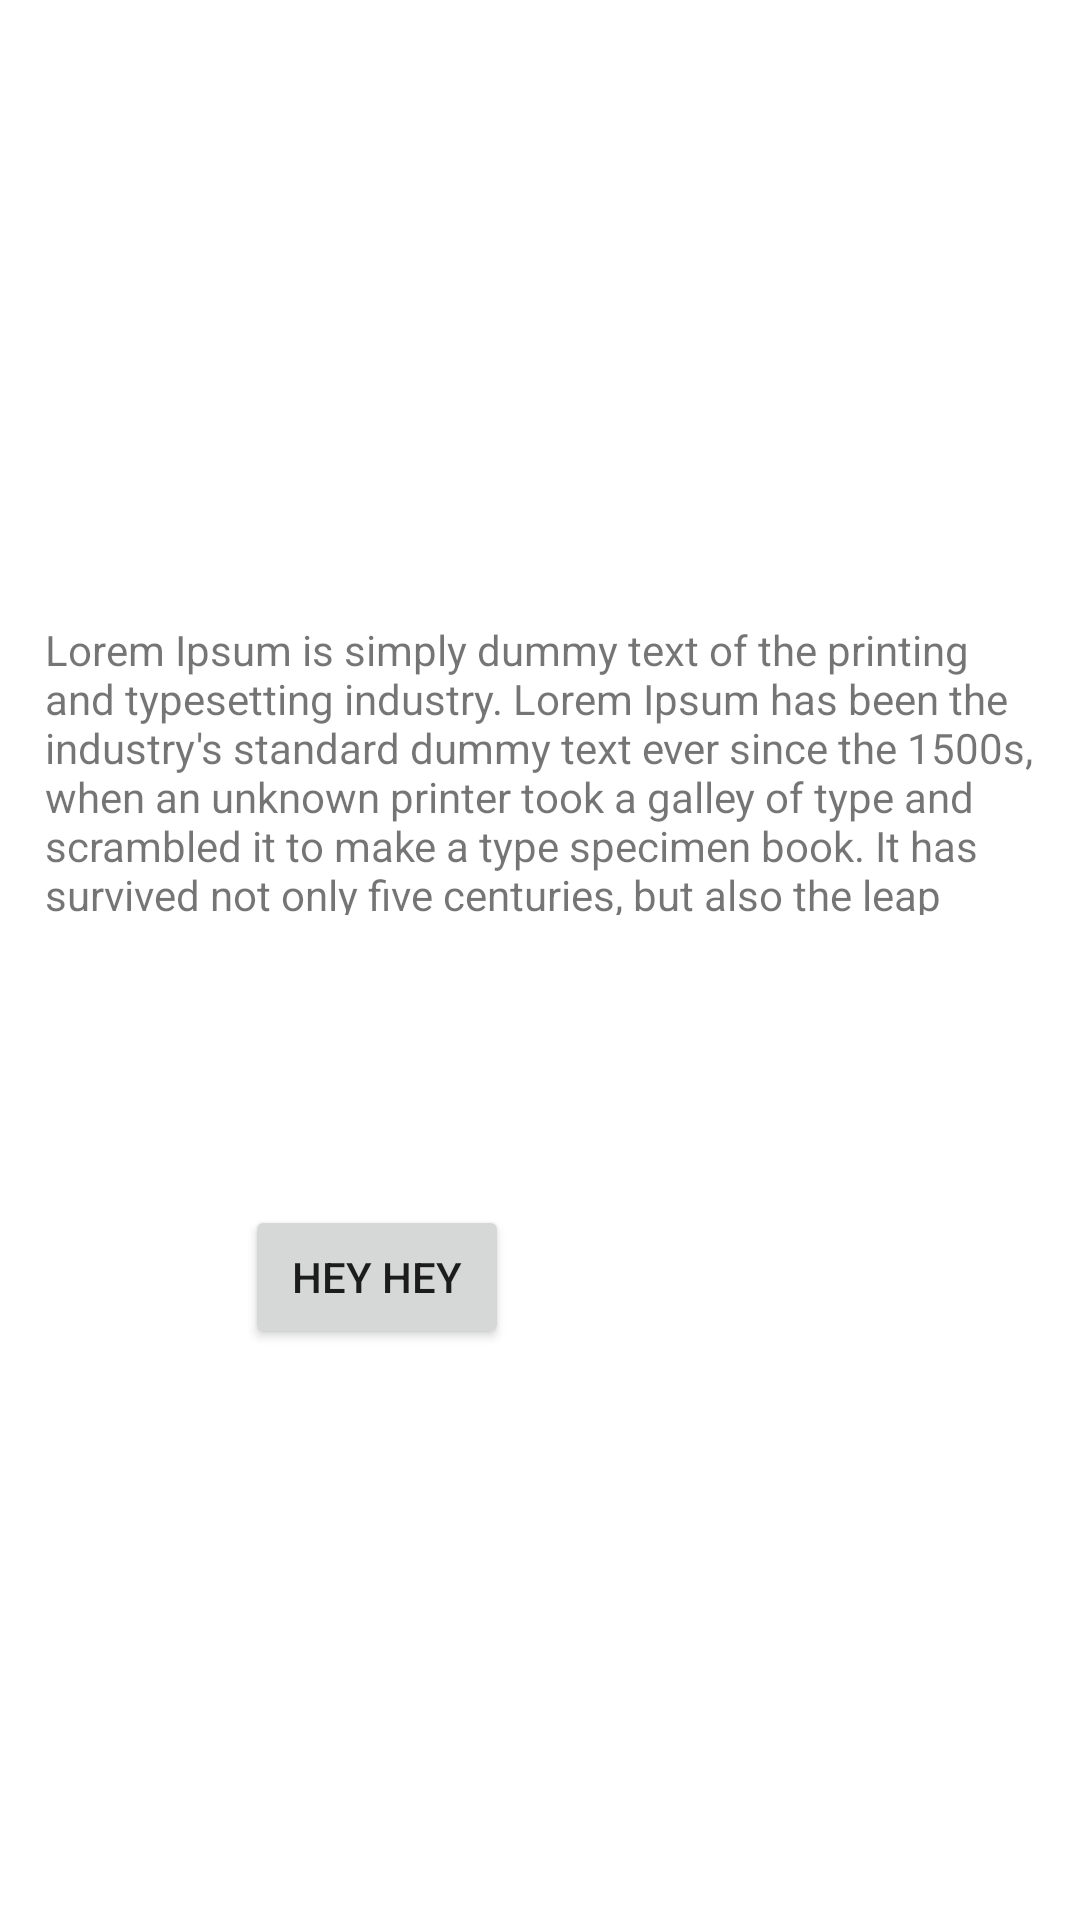

Here is an Android app screen rendered from its layout file. Give the layout XML and the strings, colors and styles it references.
<!-- AndroidManifest.xml: application theme Theme.CacttusEducation_21_22 -->
<!-- res/layout/activity_constraint_layout_example.xml -->
<?xml version="1.0" encoding="utf-8"?>
<androidx.constraintlayout.widget.ConstraintLayout xmlns:android="http://schemas.android.com/apk/res/android"
    xmlns:app="http://schemas.android.com/apk/res-auto"
    xmlns:tools="http://schemas.android.com/tools"
    android:layout_width="match_parent"
    android:layout_height="match_parent"
    tools:context=".ConstraintLayoutExampleActivity">

    <androidx.constraintlayout.widget.Guideline
        android:id="@+id/guideline30Horizontal"
        android:layout_width="wrap_content"
        android:layout_height="wrap_content"
        android:orientation="horizontal"
        app:layout_constraintGuide_percent="0.3"/>

    <ImageView
        android:id="@+id/ivTest"
        android:layout_width="0dp"
        android:layout_height="0dp"
        app:layout_constraintStart_toStartOf="parent"
        app:layout_constraintTop_toTopOf="parent"
        app:layout_constraintEnd_toEndOf="parent"
        app:layout_constraintBottom_toTopOf="@id/guideline30Horizontal"
        android:src="@mipmap/ic_launcher"
        android:scaleType="centerCrop"/>

    <androidx.constraintlayout.widget.Guideline
        android:id="@+id/guideline50Horizontal"
        android:layout_width="wrap_content"
        android:layout_height="wrap_content"
        android:orientation="horizontal"
        app:layout_constraintGuide_percent="0.5"/>

    <TextView
        android:id="@+id/tvLoremIpsum"
        android:layout_width="0dp"
        android:layout_height="0dp"
        app:layout_constraintStart_toStartOf="parent"
        app:layout_constraintEnd_toEndOf="parent"
        android:padding="@dimen/space_15"
        android:ellipsize="end"
        android:maxLines="7"
        android:text="Lorem Ipsum is simply dummy text of the printing and typesetting industry. Lorem Ipsum has been the industry's standard dummy text ever since the 1500s, when an unknown printer took a galley of type and scrambled it to make a type specimen book. It has survived not only five centuries, but also the leap into electronic typesetting, remaining essentially unchanged. It was popularised in the 1960s with the release of Letraset sheets containing Lorem Ipsum passages, and more recently with desktop publishing software like Aldus PageMaker including versions of Lorem Ipsum"
        app:layout_constraintTop_toBottomOf="@id/guideline30Horizontal"
        app:layout_constraintBottom_toBottomOf="@id/guideline50Horizontal"/>


    <Button
        android:layout_width="wrap_content"
        android:layout_height="wrap_content"
        app:layout_constraintStart_toStartOf="parent"
        app:layout_constraintEnd_toEndOf="parent"
        app:layout_constraintTop_toBottomOf="@id/guideline50Horizontal"
        app:layout_constraintBottom_toBottomOf="parent"
        app:layout_constraintHorizontal_bias="0.3"
        app:layout_constraintVertical_bias="0.3"
        android:text="Hey hey"/>

    <androidx.constraintlayout.widget.Group
        android:id="@+id/group"
        android:layout_width="wrap_content"
        android:layout_height="wrap_content"
        app:constraint_referenced_ids="ivTest,tvLoremIpsum"/>


</androidx.constraintlayout.widget.ConstraintLayout>
<!-- resources referenced by this layout -->
<resources>
  <dimen name="space_15">15dp</dimen>
  <style name="Theme.CacttusEducation_21_22" parent="Theme.MaterialComponents.DayNight.DarkActionBar">
          
          <item name="colorPrimary">@color/purple_500</item>
          <item name="colorPrimaryVariant">@color/purple_700</item>
          <item name="colorOnPrimary">@color/white</item>
          
          <item name="colorSecondary">@color/teal_200</item>
          <item name="colorSecondaryVariant">@color/teal_700</item>
          <item name="colorOnSecondary">@color/black</item>
          
          <item name="android:statusBarColor" tools:targetApi="l">?attr/colorPrimaryVariant</item>
          
      </style>
  <color name="purple_500">#FF6200EE</color>
  <color name="purple_700">#FF3700B3</color>
  <color name="white">#FFFFFFFF</color>
  <color name="teal_200">#FF03DAC5</color>
  <color name="teal_700">#FF018786</color>
  <color name="black">#FF000000</color>
</resources>
